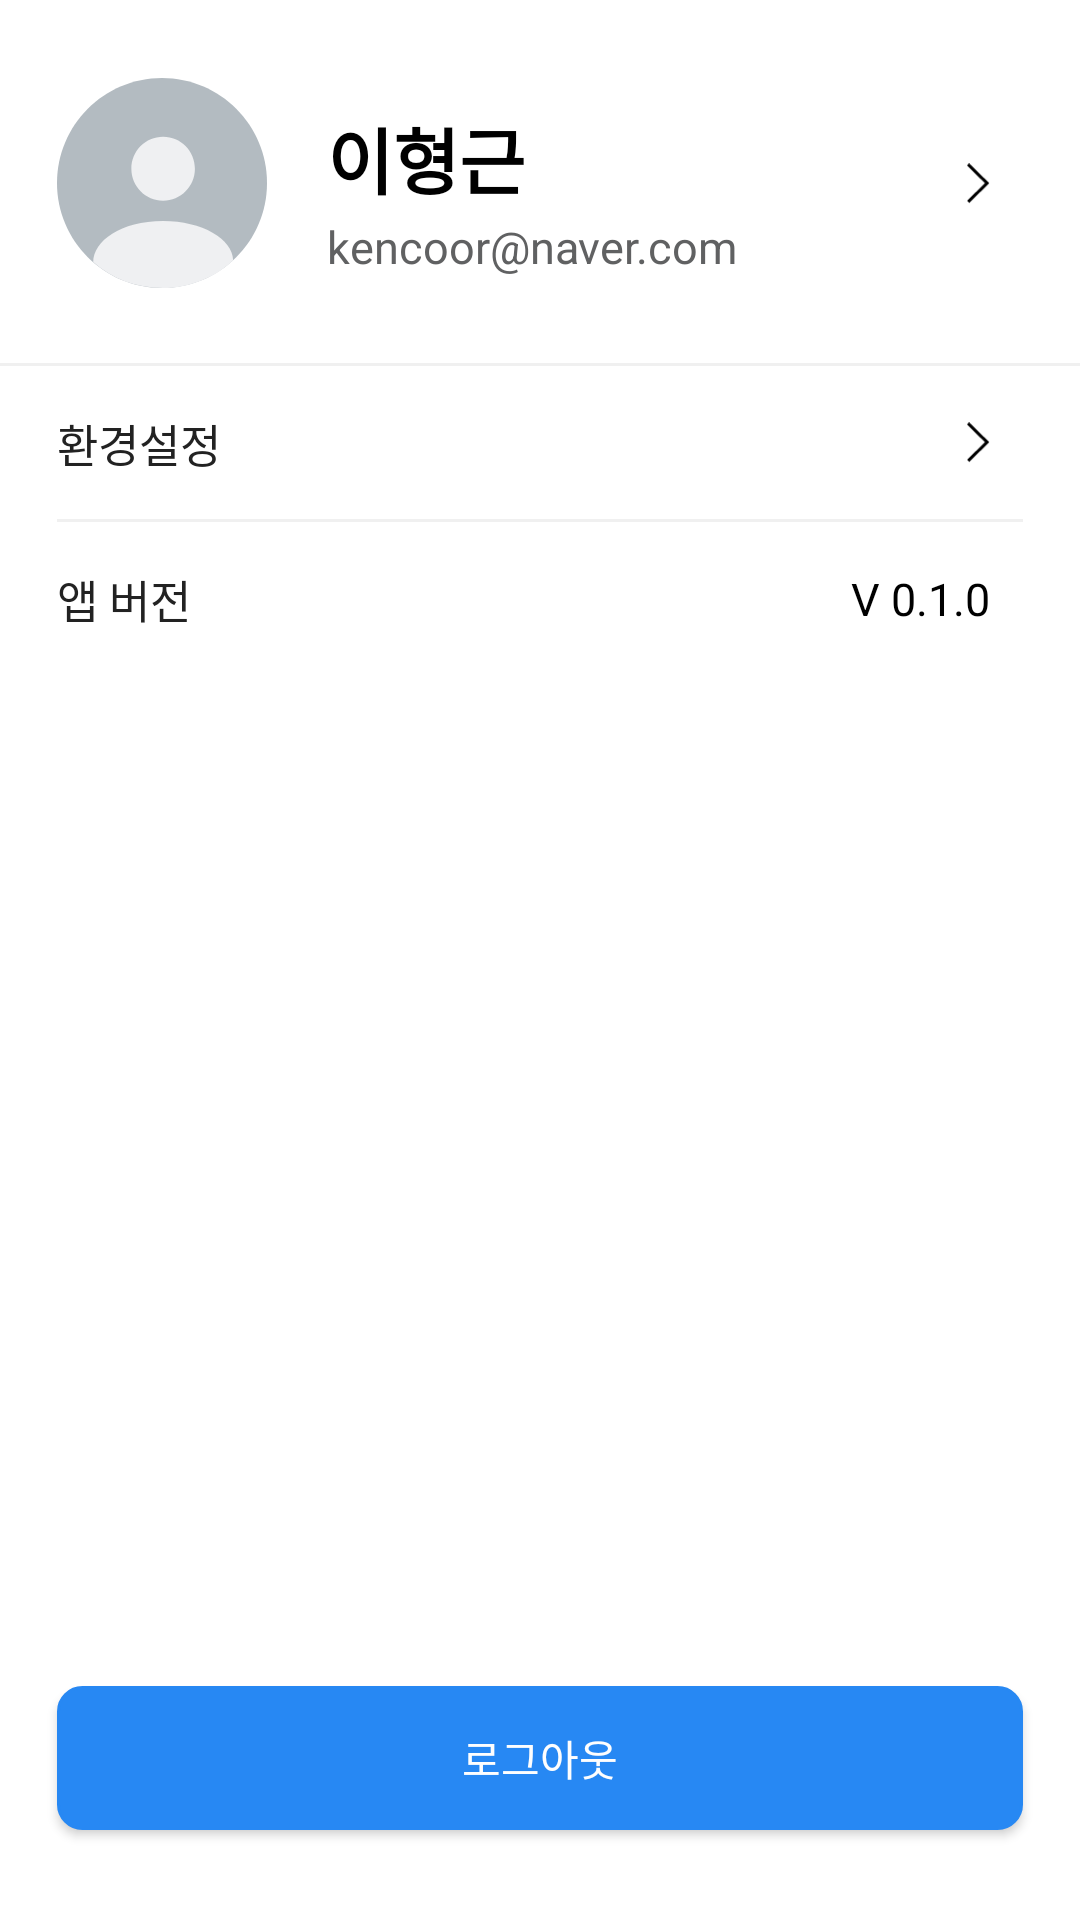

Write the Android layout XML for this screen, with the resource values it uses.
<!-- AndroidManifest.xml: application theme AppTheme -->
<!-- res/layout/fragment_my.xml -->
<?xml version="1.0" encoding="utf-8"?>
<androidx.constraintlayout.widget.ConstraintLayout xmlns:android="http://schemas.android.com/apk/res/android"
    xmlns:app="http://schemas.android.com/apk/res-auto"
    android:layout_width="match_parent"
    android:layout_height="match_parent">

    <androidx.constraintlayout.widget.ConstraintLayout
        android:id="@+id/my_profile_cl"
        android:layout_width="match_parent"
        android:layout_height="wrap_content"
        android:layout_marginHorizontal="@dimen/layout_margin"
        android:layout_marginTop="25dp"
        android:layout_marginBottom="25dp"
        app:layout_constraintBottom_toTopOf="@id/my_setting_cl"
        app:layout_constraintTop_toTopOf="parent">

        <ImageView
            android:id="@+id/my_profile_iv"
            android:layout_width="70dp"
            android:layout_height="70dp"
            android:src="@drawable/icon_profile_l"
            app:layout_constraintLeft_toLeftOf="parent"
            app:layout_constraintTop_toTopOf="parent" />

        <TextView
            android:id="@+id/my_profile_name_tv"
            android:layout_width="wrap_content"
            android:layout_height="wrap_content"
            android:layout_marginLeft="20dp"
            android:layout_marginTop="9dp"
            android:text="이형근"
            android:textColor="@color/black"
            android:textSize="24sp"
            android:textStyle="bold"
            app:layout_constraintLeft_toRightOf="@id/my_profile_iv"
            app:layout_constraintTop_toTopOf="@id/my_profile_iv" />

        <TextView
            android:id="@+id/my_profile_email_tv"
            android:layout_width="wrap_content"
            android:layout_height="wrap_content"
            android:layout_marginLeft="20dp"
            android:layout_marginTop="2dp"
            android:text="kencoor@naver.com"
            android:textColor="@color/gray6061"
            android:textSize="15sp"
            app:layout_constraintLeft_toRightOf="@id/my_profile_iv"
            app:layout_constraintTop_toBottomOf="@id/my_profile_name_tv" />

        <ImageView
            android:id="@+id/my_profile_btn"
            android:layout_width="7.8dp"
            android:layout_height="13.8dp"
            android:layout_marginRight="11dp"
            android:src="@drawable/icon_arrow"
            app:layout_constraintBottom_toBottomOf="parent"
            app:layout_constraintRight_toRightOf="parent"
            app:layout_constraintTop_toTopOf="parent" />
    </androidx.constraintlayout.widget.ConstraintLayout>

    <View
        android:id="@+id/line_1"
        android:layout_width="match_parent"
        android:layout_height="1dp"
        android:background="@color/line_gray_color"
        app:layout_constraintBottom_toTopOf="@+id/my_setting_cl" />

    <androidx.constraintlayout.widget.ConstraintLayout
        android:id="@+id/my_setting_cl"
        android:layout_width="match_parent"
        android:layout_height="51dp"
        android:layout_marginHorizontal="@dimen/layout_margin"
        app:layout_constraintBottom_toTopOf="@id/my_version_cl"
        app:layout_constraintTop_toBottomOf="@id/my_profile_cl">

        <TextView
            android:id="@+id/my_setting_tv"
            android:layout_width="wrap_content"
            android:layout_height="wrap_content"
            android:text="@string/my_setting_title"
            android:textColor="@color/black2222"
            android:textSize="15sp"
            app:layout_constraintBottom_toBottomOf="parent"
            app:layout_constraintLeft_toLeftOf="parent"
            app:layout_constraintTop_toTopOf="parent" />

        <ImageView
            android:id="@+id/my_setting_btn"
            android:layout_width="7.8dp"
            android:layout_height="13.8dp"
            android:layout_marginRight="11dp"
            android:src="@drawable/icon_arrow"
            app:layout_constraintBottom_toBottomOf="parent"
            app:layout_constraintRight_toRightOf="parent"
            app:layout_constraintTop_toTopOf="parent" />
    </androidx.constraintlayout.widget.ConstraintLayout>

    <View
        android:id="@+id/line_2"
        android:layout_width="match_parent"
        android:layout_height="1dp"
        android:background="@color/line_gray_color"
        android:layout_marginHorizontal="@dimen/layout_margin"
        app:layout_constraintTop_toBottomOf="@+id/my_setting_cl" />

    <androidx.constraintlayout.widget.ConstraintLayout
        android:id="@+id/my_version_cl"
        android:layout_width="match_parent"
        android:layout_height="51dp"
        android:layout_marginHorizontal="@dimen/layout_margin"
        app:layout_constraintTop_toBottomOf="@id/line_2">

        <TextView
            android:id="@+id/my_version_tv"
            android:layout_width="wrap_content"
            android:layout_height="wrap_content"
            android:text="@string/app_version"
            android:textColor="@color/black2222"
            android:textSize="15sp"
            app:layout_constraintLeft_toLeftOf="parent"
            app:layout_constraintTop_toTopOf="parent"
            app:layout_constraintBottom_toBottomOf="parent"/>

        <TextView
            android:id="@+id/my_version_ver"
            android:layout_width="wrap_content"
            android:layout_height="wrap_content"
            android:layout_marginRight="11dp"
            android:text="V 0.1.0"
            android:textColor="@color/black"
            android:textSize="15sp"
            app:layout_constraintBottom_toBottomOf="parent"
            app:layout_constraintRight_toRightOf="parent"
            app:layout_constraintTop_toTopOf="parent" />
    </androidx.constraintlayout.widget.ConstraintLayout>

    <Button
        android:id="@+id/my_logout_btn"
        android:layout_width="match_parent"
        android:layout_height="wrap_content"
        android:layout_marginBottom="30dp"
        android:background="@drawable/rounded_square"
        android:text="@string/logout"
        android:textColor="@color/white_text_color"
        android:textSize="14sp"
        android:layout_marginHorizontal="@dimen/layout_margin"
        app:layout_constraintBottom_toBottomOf="parent" />
</androidx.constraintlayout.widget.ConstraintLayout>
<!-- resources referenced by this layout -->
<resources>
  <color name="black">#000000</color>
  <color name="black2222">#222222</color>
  <color name="gray6061">#606162</color>
  <color name="line_gray_color">#f0f0f0</color>
  <color name="white_text_color">#fefefe</color>
  <dimen name="layout_margin">19dp</dimen>
  <!-- drawable icon_arrow: png bitmap (drawable-hdpi, 226 bytes) -->
  <!-- drawable icon_profile_l: png bitmap (drawable-hdpi, 3747 bytes) -->
  <!-- drawable rounded_square (drawable) -->
  <?xml version="1.0" encoding="utf-8"?>
  <shape xmlns:android="http://schemas.android.com/apk/res/android"
      android:shape="rectangle">
      <solid android:color="@color/primary_color"/>
      <corners android:bottomRightRadius="8dp"
          android:bottomLeftRadius="8dp"
          android:topLeftRadius="8dp"
          android:topRightRadius="8dp"/>
      <stroke
          android:width="1dp"
          android:color="@color/primary_color" />
  </shape>
  <string name="app_version">앱 버전</string>
  <string name="logout">로그아웃</string>
  <string name="my_setting_title">환경설정</string>
  <style name="AppTheme" parent="Theme.AppCompat.Light.NoActionBar">
          
          <item name="colorPrimary">@color/primary_color</item>
          <item name="colorPrimaryDark">@color/primary_color</item>
          <item name="colorAccent">@color/colorAccent</item>
  
          <item name="android:screenOrientation">portrait</item>
          <item name="windowNoTitle">true</item>
          <item name="android:windowBackground">@color/white</item>
      </style>
  <color name="primary_color">#2788f3</color>
  <color name="colorAccent">#D81B60</color>
  <color name="white">#ffffff</color>
</resources>
